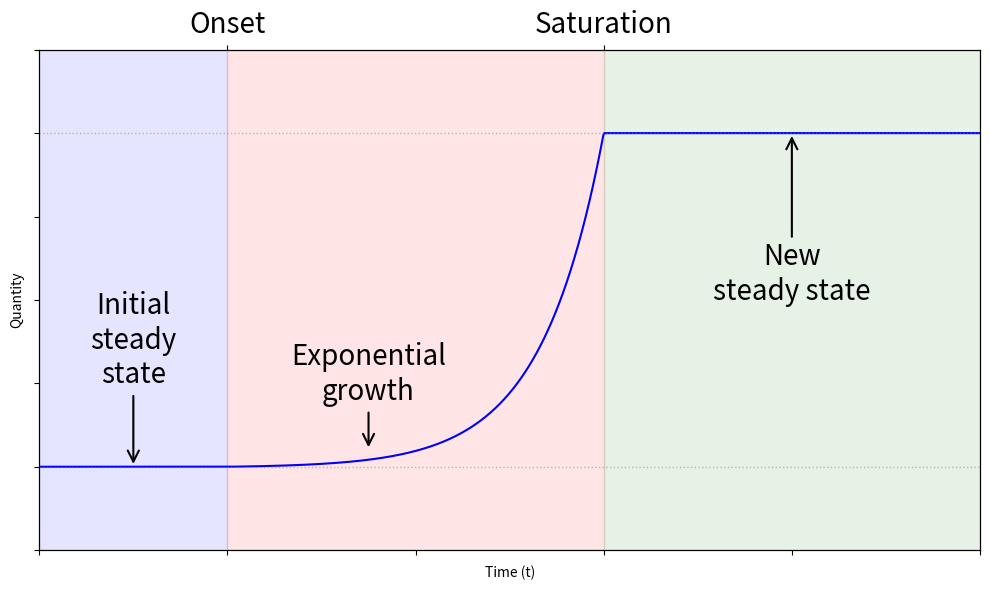

Python code for this plot: (Note: this script raises an exception after producing the figure.)
# prototyped with Claude

import numpy as np
import matplotlib.pyplot as plt

def instability_profile(t, t_onset, t_saturation, y_initial, y_final, growth_rate):
    """
    Calculate the quantity as a function of time showing instability onset.

    Parameters:
    -----------
    t : array
        Time array
    t_onset : float
        Time when instability begins
    t_saturation : float
        Time when growth saturates
    y_initial : float
        Initial constant value
    y_final : float
        Final constant value after saturation
    growth_rate : float
        Exponential growth rate

    Returns:
    --------
    y : array
        Quantity values
    """
    y = np.zeros_like(t)
    dt_max = t_saturation-t_onset
    for i, time in enumerate(t):
        if time < t_onset:
            # Pre-instability: constant value
            y[i] = y_initial
        elif time < t_saturation:
            # Exponential growth phase
            dt = time - t_onset
            # Exponential growth from initial to final value
            y[i] = y_initial + (y_final - y_initial) * (np.exp(growth_rate * dt)-1)/(np.exp(growth_rate*dt_max)-1)
        else:
            # Post-saturation: new constant value
            y[i] = y_final

    return y

if __name__ == "__main__":
    # Parameters
    t_onset = 2.0          # Time when instability starts
    t_saturation = 6.0     # Time when growth saturates
    y_initial = 1.0        # Initial constant value
    y_final = 5.0          # Final saturated value
    growth_rate = 1.5      # Growth rate parameter

    # Time array
    t = np.linspace(0, 10, 1000)

    # Calculate the quantity
    y = instability_profile(t, t_onset, t_saturation, y_initial, y_final, growth_rate)

    # Create the plot
    fig, ax = plt.subplots(figsize=(10, 6))

    # Plot the main curve
    ax.plot(t, y, 'b-') #, label='Quantity evolution')

    # Mark the critical times
    # ax.axvline(t_onset, color='red', linestyle='--', linewidth=1.5,
    #            alpha=0.7, label=f'Instability onset')
    # ax.axvline(t_saturation, color='green', linestyle='--', linewidth=1.5,
    #            alpha=0.7, label=f'Saturation')

    # Mark the constant levels
    ax.axhline(y_initial, color='gray', linestyle=':', linewidth=1, alpha=0.5)
    ax.axhline(y_final, color='gray', linestyle=':', linewidth=1, alpha=0.5)

    # Add shaded regions to highlight phases
    ax.axvspan(0, t_onset, alpha=0.1, color='blue', label='Stable phase')
    ax.axvspan(t_onset, t_saturation, alpha=0.1, color='red', label='Growth phase')
    ax.axvspan(t_saturation, t[-1], alpha=0.1, color='green', label='Saturated phase')

    # Labels and title
    ax.set_xlabel('Time (t)')
    ax.set_ylabel('Quantity')
    # ax.set_title('Onset of Instability: Transition from Stable to Unstable Growth',
    #              fontsize=16, fontweight='bold', pad=20)

    # Add annotations
    ax.annotate('Initial\nsteady\nstate', xy=(t_onset/2, y_initial),
                xytext=(t_onset/2, y_initial + 1),
                fontsize=20, ha='center',
                arrowprops=dict(arrowstyle='->', color='black', lw=1.5))

    ax.annotate('Exponential\ngrowth', xy=(t_onset + 1.5, 1.2),
                xytext=(t_onset + 1.5, 3 - 1.2),
                fontsize=20, ha='center',
                arrowprops=dict(arrowstyle='->', color='black', lw=1.5))

    ax.annotate('New\nsteady state', xy=(t_saturation + 2, y_final),
                xytext=(t_saturation + 2, y_final - 2),
                fontsize=20, ha='center',
                arrowprops=dict(arrowstyle='->', color='black', lw=1.5))

    # Grid and legend
    # ax.grid(True, alpha=0.3, linestyle='-', linewidth=0.5)
    # ax.legend(loc='upper left', framealpha=0.9, frameon=True)

    # Set axis limits for better visualization
    ax.set_xlim(0, t[-1])
    ax.set_ylim(0, y_final + 1)
    ax.set_yticklabels([])
    ax.set_xticklabels([])

    tx = ax.twiny()
    tx.set_xlim(ax.get_xlim())
    tx.set_xticks([t_onset,  t_saturation], minor=False)
    tx.set_xticklabels(["Onset", "Saturation"])
    tx.tick_params(axis='both', which='major', labelsize=20)

    plt.tight_layout()
    plt.savefig('../html-content/images/instability_onset.png', dpi=300, bbox_inches='tight')
    plt.show()

    print("Plot saved successfully!")
    print(f"\nParameters used:")
    print(f"  Initial value: {y_initial}")
    print(f"  Final value: {y_final}")
    print(f"  Instability onset: t = {t_onset}")
    print(f"  Saturation time: t = {t_saturation}")
    print(f"  Growth rate: {growth_rate}")
